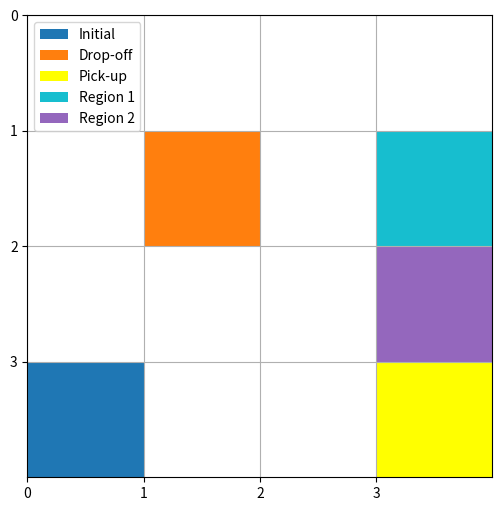

Reproduce this figure in Python.
import matplotlib.pyplot as plt
import matplotlib.patches as mpatches

class TSviz:
    
    def __init__(self,columns,rows,num):
        self.xNum = columns
        self.yNum = rows
        self.num = num
        
        scale = 1.5
        
        self.fig, self.ax = plt.subplots(figsize = [columns*scale,rows*scale])
        
        # self.fig = plt.figure(num,figsize = [columns*scale,rows*scale])
        # self.ax = plt.axes()
        
        # shift labels to middle
        # xoffset = matplotlib.transforms.ScaledTranslation(0.4*scale, 0, self.fig.dpi_scale_trans)
        # yoffset = matplotlib.transforms.ScaledTranslation(0, 0.4*scale, self.fig.dpi_scale_trans)
        # for label in self.ax.xaxis.get_majorticklabels():
        #     label.set_transform(label.get_transform() + xoffset)
        # for label in self.ax.yaxis.get_majorticklabels():
        #     label.set_transform(label.get_transform() + yoffset)

        self.ax.axis([0,self.xNum,0,self.yNum])
        self.ax.grid(True)
        self.ax.set_xticks(range(0,self.xNum))
        self.ax.set_yticks(range(0,self.yNum))
        self.ax.invert_yaxis()

        # print(type(self.fig))
        # self.fig.savefig('ts' + str(num) +'.png')
            
    def drawRect(self,x,y,color, label = None):
        self.ax.fill([y+1, y+1, y, y],[x, x+1, x+1, x], color, label = label)
        
    def drawMarker(self, x,y,color):
        circle = plt.Circle((x+0.5,y+0.5), 0.1, color = color)
        self.ax.add_artist(circle)
        
    # draws arrow from coord 1 to coord 2
    def drawArrow(self, c1, c2, color):
        x = c2[0]
        y = c2[1]
        
        
        if (c2[0] - c1[0]) == 1:
            arrow = mpatches.Arrow(x-0.25,y+0.65,0.5,0, color = color, width = 0.4)
        elif (c2[0] - c1[0]) == -1:
            arrow = mpatches.Arrow(x+1.25,y+0.35,-0.5,0, color = color, width = 0.4)
        elif (c2[1] - c1[1]) == 1:
            arrow = mpatches.Arrow(x+0.35,y-0.25,0,0.5, color = color, width = 0.4)
        elif (c2[1] - c1[1]) == -1:
            arrow = mpatches.Arrow(x+0.65,y+1.25,0,-0.5, color = color, width = 0.4)
        elif (c1 == c2):
            arrow = mpatches.FancyArrowPatch((x+0.5,y+0.3),(x+0.5,y+0.7),color = color, 
                                             arrowstyle= "Simple, tail_width=0.7, head_width=4, head_length=8",
                                             connectionstyle="arc3,rad=1")
        else:
            raise Exception("bad arrow edge")
        self.ax.add_patch(arrow)
        
    def save(self):
        self.fig.savefig('ts' + str(self.num) +'.png')

    def show(self):
        self.ax.legend(loc='upper left')
        plt.show()

            

if __name__ == '__main__':

    viz = TSviz(4,4,22)
    viz.drawRect(3,0,'tab:blue', 'Initial')
    viz.drawRect(1,1,'tab:orange', 'Drop-off')
    viz.drawRect(3,3, 'yellow', 'Pick-up')
    viz.drawRect(1,3,'tab:cyan', 'Region 1')
    # viz.drawRect(2,3, 'tab:cyan')
    viz.drawRect(2,3, 'tab:purple', 'Region 2')
    # viz.drawRect(3,1, 'tab:purple')
    # viz.drawRect(1,2,'blue')
    viz.show()